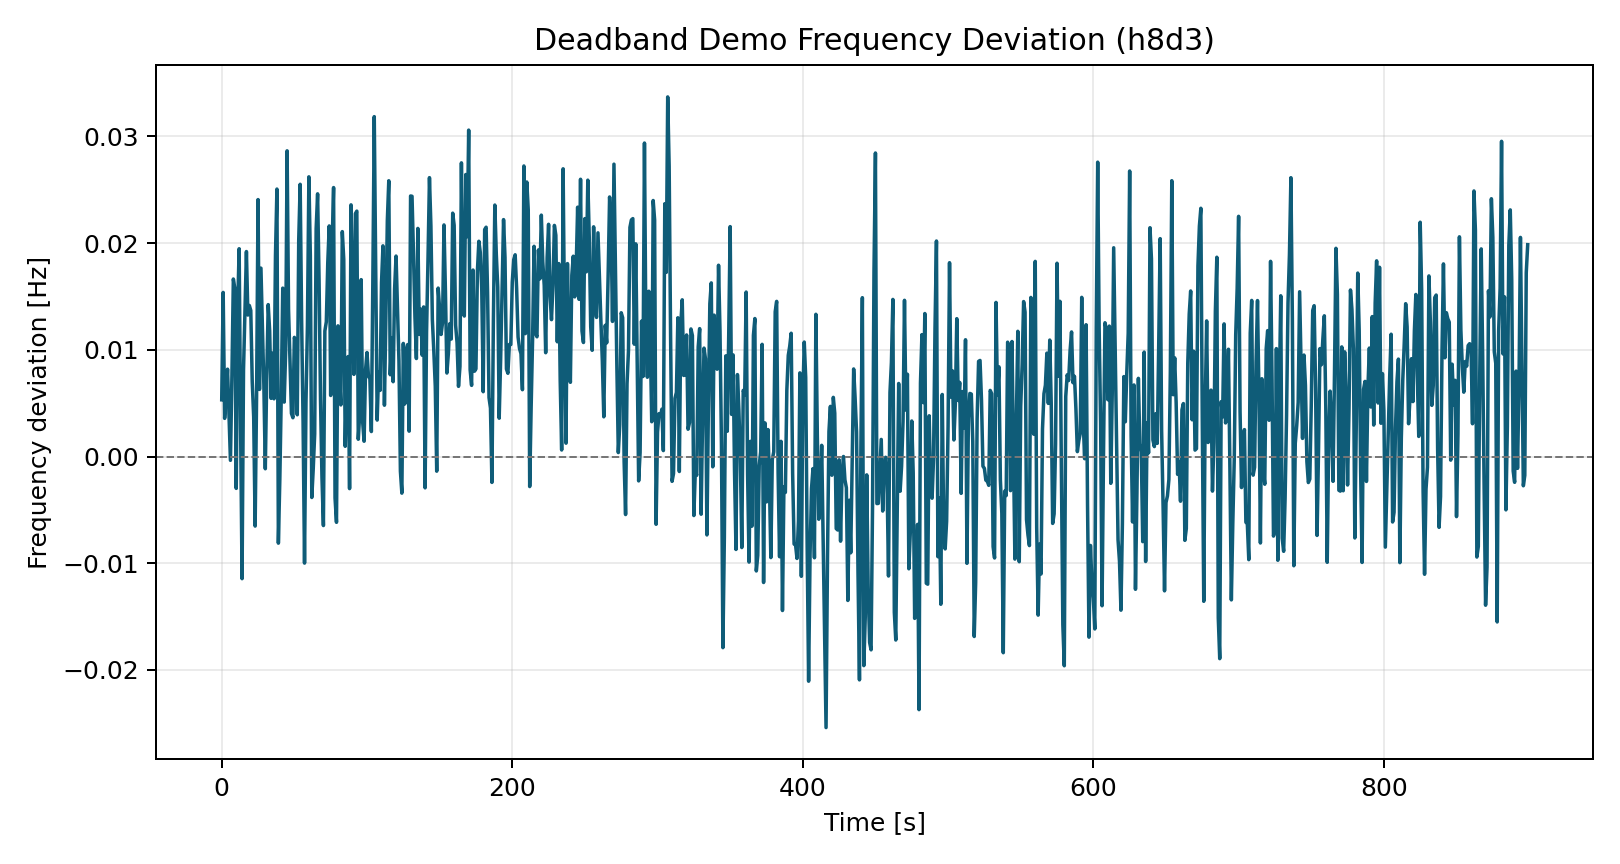

Data behind this chart, as committed beside it:
time_s, freq_dev_hz
0.0, 0.005316
1.0, 0.01538
2.0, 0.003575
3.0, 0.005725
4.0, 0.008185
5.0, 0.003793
6.0, -0.0003553
7.0, 0.007403
8.0, 0.01663
9.0, 0.01576
10.0, -0.002986
11.0, 0.01405
12.0, 0.01947
13.0, 0.002664
14.0, -0.01145
15.0, 0.008121
16.0, 0.01355
17.0, 0.01921
18.0, 0.01326
19.0, 0.01416
20.0, 0.01369
21.0, 0.007026
22.0, 0.00371
23.0, -0.006518
24.0, 0.005723
25.0, 0.02408
26.0, 0.006288
27.0, 0.01765
28.0, 0.0121
29.0, 0.006703
30.0, -0.001146
31.0, 0.00752
32.0, 0.01423
33.0, 0.01177
34.0, 0.005452
35.0, 0.009686
36.0, 0.005409
37.0, 0.01883
38.0, 0.02506
39.0, -0.008119
40.0, -0.002125
41.0, 0.005836
42.0, 0.01578
43.0, 0.005101
44.0, 0.009772
45.0, 0.02865
46.0, 0.01377
47.0, 0.008868
48.0, 0.004038
49.0, 0.003633
50.0, 0.01117
51.0, 0.01061
52.0, 0.003912
53.0, 0.02026
54.0, 0.02551
55.0, 0.01275
56.0, 0.003253
57.0, -0.009988
58.0, 0.005106
59.0, 0.01224
... 840 more rows
